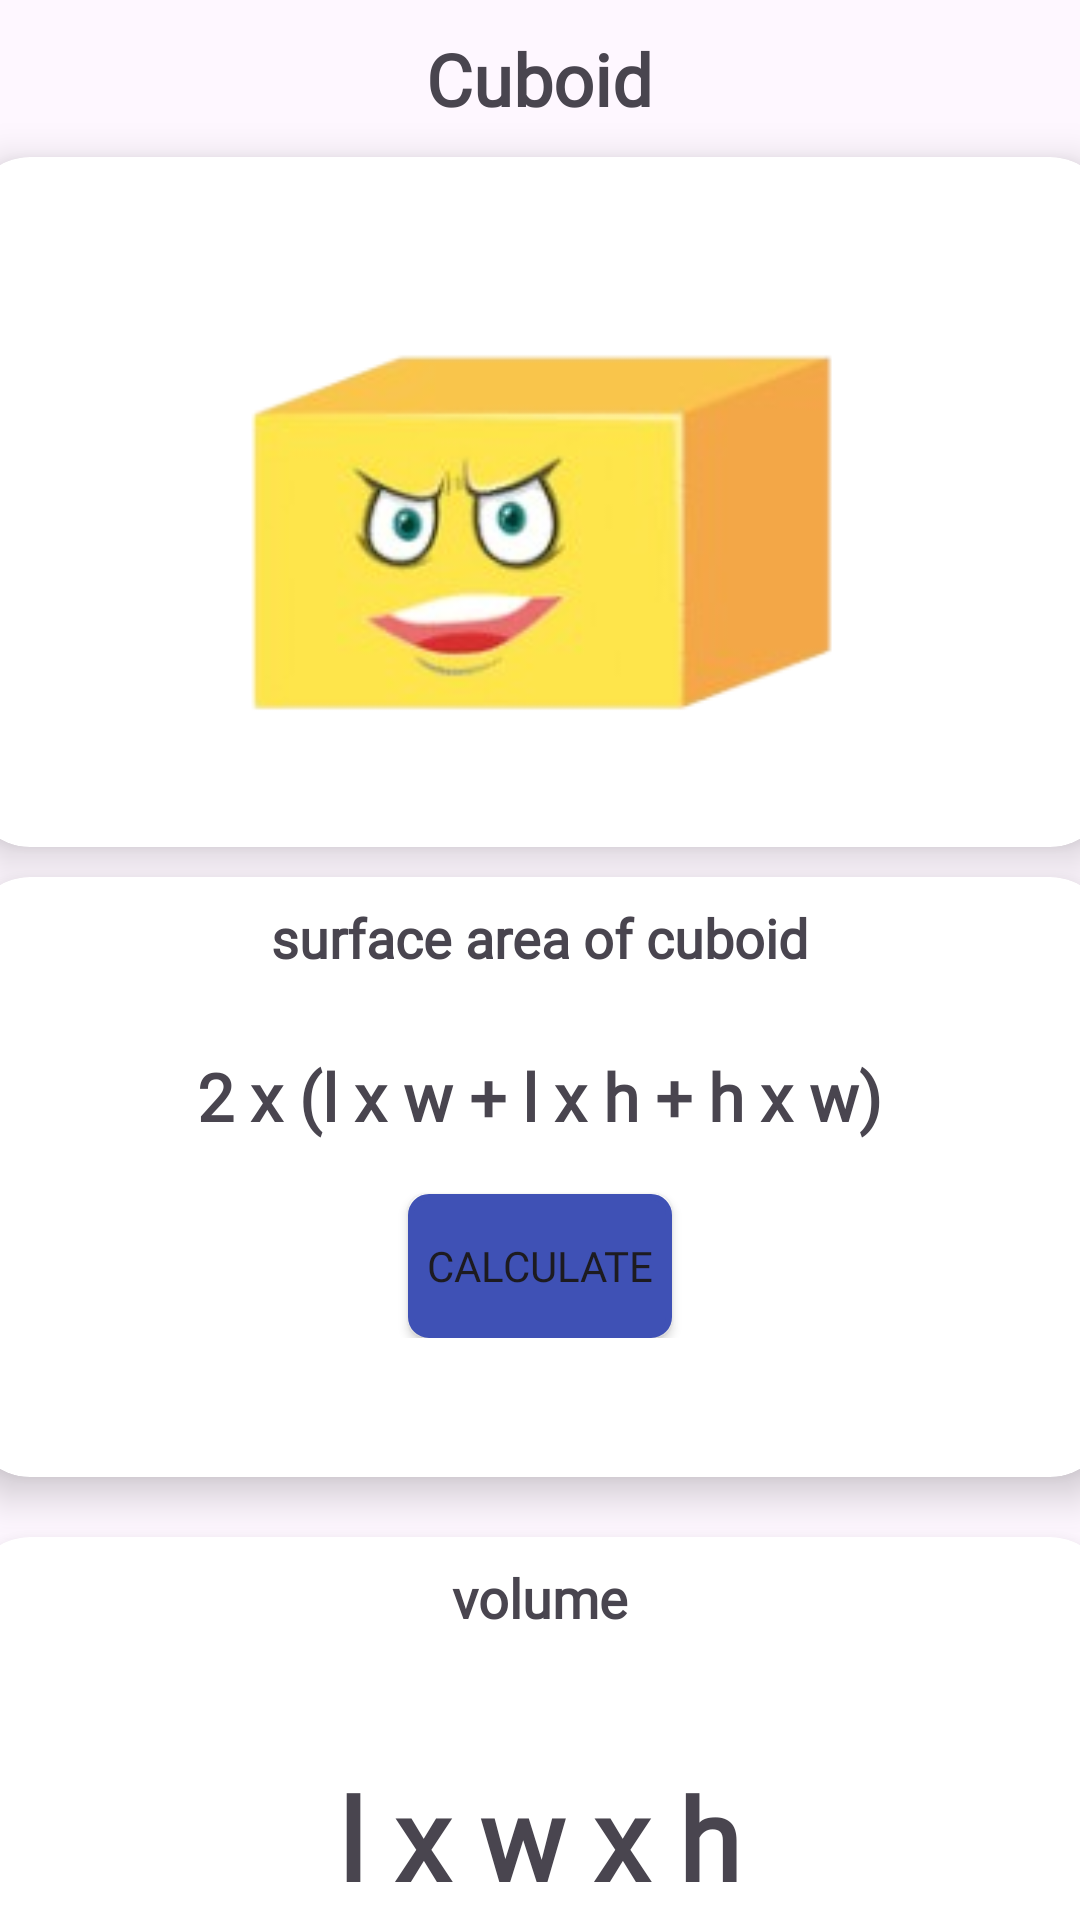

Reconstruct the res/layout file that produces this screen, plus the resources it refers to.
<!-- AndroidManifest.xml: application theme Theme.Geometri -->
<!-- res/layout/fragment_rumus_balok.xml -->
<?xml version="1.0" encoding="utf-8"?>
<LinearLayout xmlns:android="http://schemas.android.com/apk/res/android"
    android:layout_width="match_parent"
    android:layout_height="match_parent"
    xmlns:app="http://schemas.android.com/apk/res-auto"
    android:orientation="vertical">
    <TextView
        android:layout_width="wrap_content"
        android:layout_height="wrap_content"
        android:id="@+id/txtbalok"
        android:text="Cuboid"
        android:textSize="24dp"
        android:textStyle="bold"
        android:layout_gravity="center"
        android:padding="10dp"
        android:fontFamily="@font/poppinssemibold"
        />
    <androidx.cardview.widget.CardView
        android:layout_width="380dp"
        android:layout_height="230dp"
        android:id="@+id/cardrumusbalok"
        android:layout_gravity="center"
        app:cardCornerRadius="20dp"
        app:cardElevation="8dp"
        android:padding="4dp"

        >
        <ImageView
            android:layout_width="200dp"
            android:layout_height="200dp"
            android:layout_gravity="center"
            android:src="@drawable/balok"

            />
    </androidx.cardview.widget.CardView>
    <androidx.cardview.widget.CardView
        android:layout_width="380dp"
        android:layout_height="200dp"
        android:id="@+id/rumusluaspermukaanbalok"
        android:layout_gravity="center"
        app:cardCornerRadius="20dp"
        app:cardElevation="8dp"
        android:padding="4dp"
        android:layout_margin="10dp"
        >

        <LinearLayout
            android:layout_width="match_parent"
            android:layout_height="wrap_content"
            android:orientation="vertical">

            <TextView
                android:layout_width="wrap_content"
                android:layout_height="wrap_content"
                android:layout_gravity="center_horizontal"
                android:fontFamily="@font/poppinssemibold"
                android:padding="8dp"
                android:text="surface area of cuboid"
                android:textSize="18dp"
                android:textStyle="bold" />

            <TextView
                android:layout_width="wrap_content"
                android:layout_height="wrap_content"
                android:layout_gravity="center"
                android:layout_margin="12dp"
                android:fontFamily="@font/poppinssemibold"
                android:padding="6dp"
                android:text="2 x (l x w + l x h + h x w)"
                android:textSize="22dp"
                android:textStyle="bold" />

            <Button
                android:id="@+id/btnBalok"
                android:layout_width="wrap_content"
                android:layout_height="wrap_content"
                android:layout_gravity="center_horizontal"
                android:background="@drawable/button"
                android:fontFamily="@font/poppinssemibold"
                android:text="calculate" />
        </LinearLayout>

    </androidx.cardview.widget.CardView>
    <androidx.cardview.widget.CardView
        android:layout_width="380dp"
        android:layout_height="200dp"
        android:id="@+id/rumusvolumebalok"
        android:layout_gravity="center"
        app:cardCornerRadius="20dp"
        app:cardElevation="8dp"
        android:padding="4dp"
       android:layout_margin="10dp"
        >
        <TextView
            android:layout_width="wrap_content"
            android:layout_height="wrap_content"
            android:text="volume"
            android:layout_gravity="center_horizontal"
            android:textSize="18dp"
            android:textStyle="bold"
            android:padding="8dp"
            android:fontFamily="@font/poppinssemibold"
            />
        <TextView
            android:layout_width="wrap_content"
            android:layout_height="wrap_content"
            android:text="l x w x h"
            android:layout_gravity="center"
            android:textSize="38dp"
            android:textStyle="bold"
            android:padding="6dp"
            android:fontFamily="@font/poppinssemibold"
            />
        <TextView
            android:layout_width="wrap_content"
            android:layout_height="wrap_content"
            android:text="l : length  w: width  h : height"
            android:layout_gravity="bottom|center"
            android:textSize="20dp"
            android:textStyle="bold"
            android:padding="6dp"
            android:fontFamily="@font/poppinssemibold"
            />
    </androidx.cardview.widget.CardView>
</LinearLayout>
<!-- resources referenced by this layout -->
<resources>
  <!-- drawable balok: png bitmap (drawable, 24837 bytes) -->
  <!-- drawable button (drawable) -->
  <shape xmlns:android="http://schemas.android.com/apk/res/android">
      <corners android:radius="6dp" /> 
      <solid android:color="#3F51B5" /> 
      <stroke
          android:width="2dp"
          android:color="#3F51B5"/> 
  </shape>
  <style name="Theme.Geometri" parent="Base.Theme.Geometri" />
  <style name="Base.Theme.Geometri" parent="Theme.Material3.DayNight.NoActionBar">
          
          
      </style>
</resources>
